Run: headless pygame with SDL's dummy video driver; simulated clock (each Clock.tick advances the game by its frame time, no real sleeping); random seed 0; keys injected as events and as key.get_pressed() state; no mouse input.
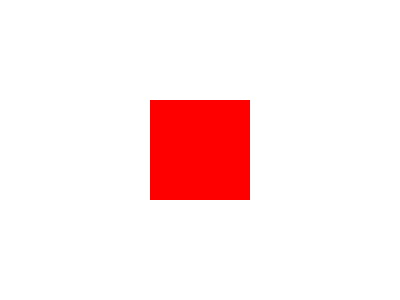
Frame 1 of 4 · flips 1–60 · no input
Frame 2 of 4 · flips 61–180 · tapped SPACE, RETURN · held RIGHT (→), D · screen unchanged from frame 1, image omitted
Frame 3 of 4 · flips 181–300 · held DOWN (↓), S · screen unchanged from frame 2, image omitted
Frame 4 of 4 · flips 301–420 · held LEFT (←), A, UP (↑), W · screen unchanged from frame 3, image omitted

The pygame program that drew these frames:

import pygame
import sys

# Inicjalizacja pygame
pygame.init()

# Tworzenie okna
screen = pygame.display.set_mode((400, 300))
pygame.display.set_caption("Test Pygame")

# Kolory
WHITE = (255, 255, 255)
BLACK = (0, 0, 0)
RED = (255, 0, 0)

# Główna pętla
running = True
while running:
    for event in pygame.event.get():
        if event.type == pygame.QUIT:
            running = False
        elif event.type == pygame.KEYDOWN:
            if event.key == pygame.K_ESCAPE:
                running = False
    
    # Wypełnienie ekranu
    screen.fill(WHITE)
    
    # Rysowanie czerwonego kwadratu
    pygame.draw.rect(screen, RED, (150, 100, 100, 100))
    
    # Aktualizacja ekranu
    pygame.display.flip()

pygame.quit()
sys.exit() 
